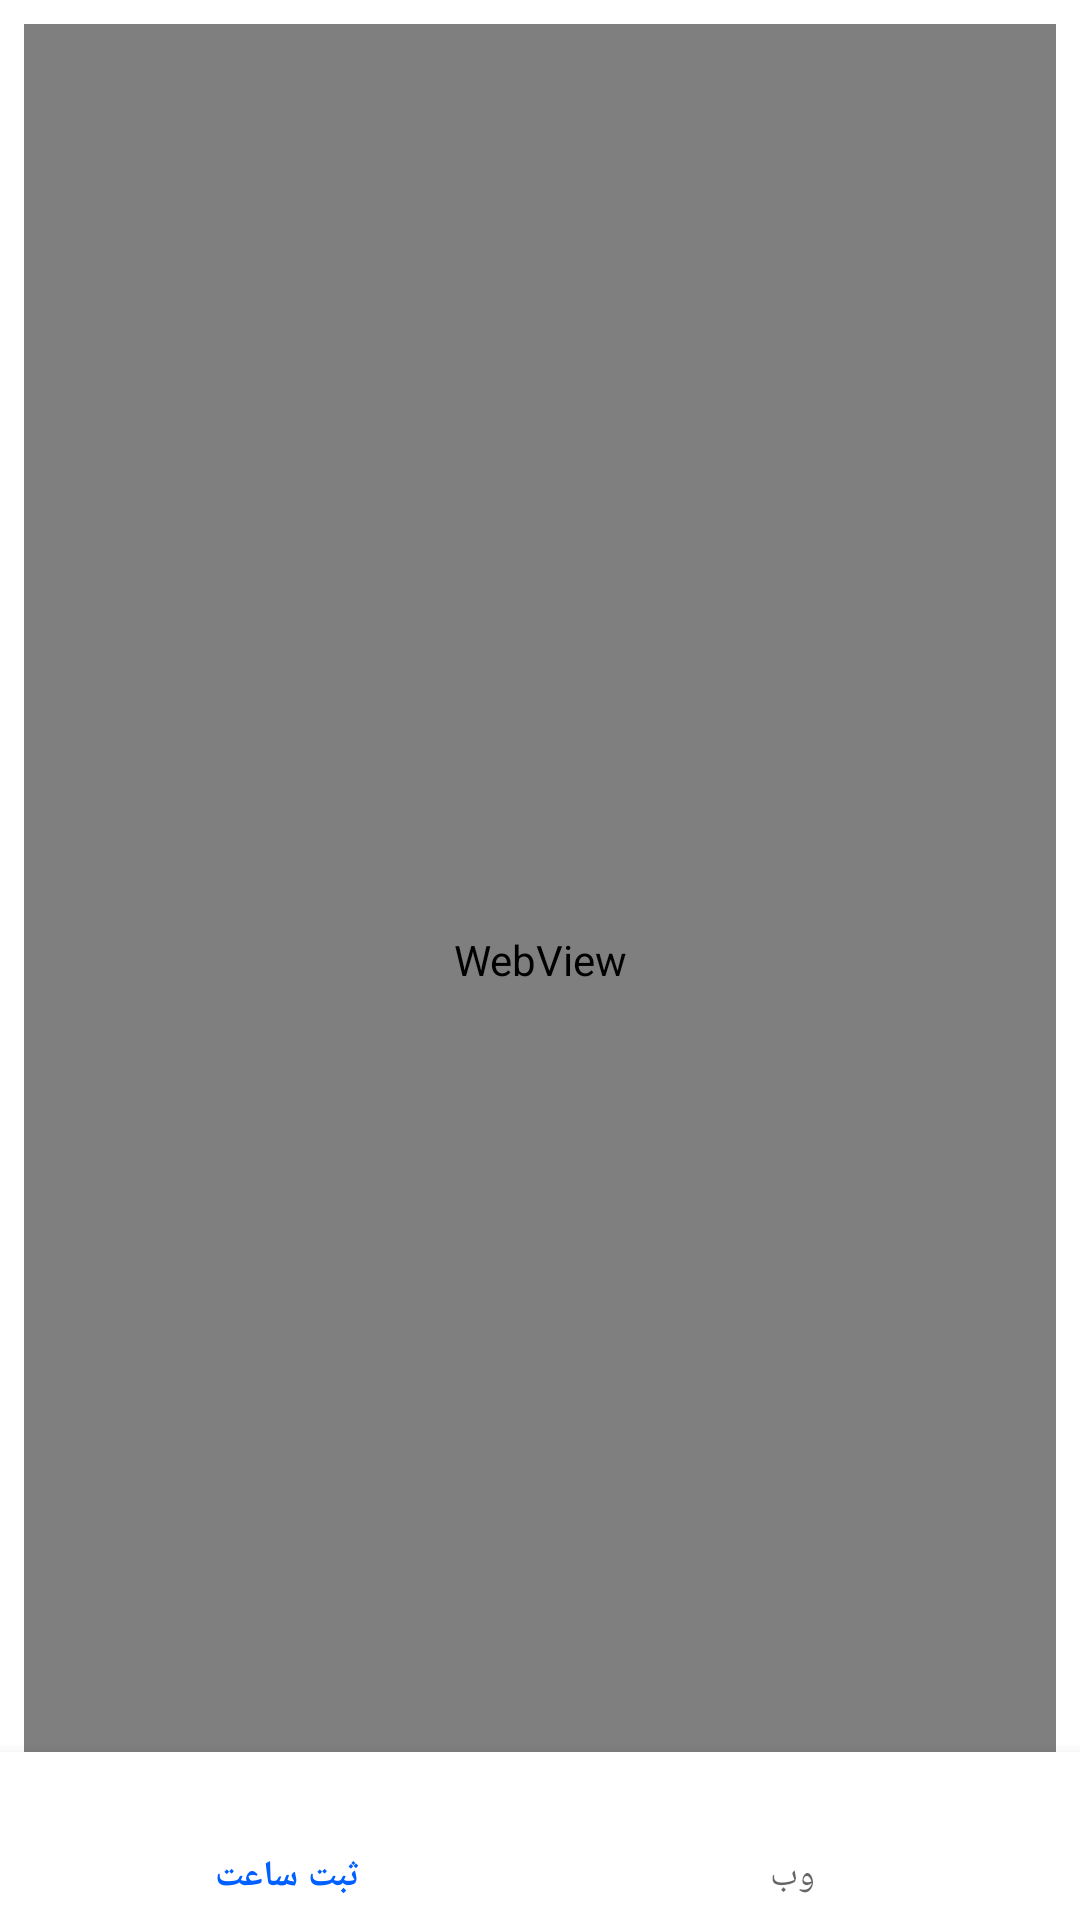

This screen was rendered from an Android layout file. Write that file and the resources it references.
<!-- AndroidManifest.xml: application theme Theme.BulutSoftAttendance -->
<!-- res/layout/content_web.xml -->
<?xml version="1.0" encoding="utf-8"?>
<androidx.constraintlayout.widget.ConstraintLayout xmlns:android="http://schemas.android.com/apk/res/android"
    xmlns:app="http://schemas.android.com/apk/res-auto"
    xmlns:tools="http://schemas.android.com/tools"
    android:layout_width="match_parent"
    android:layout_height="match_parent"
    app:layout_behavior="@string/appbar_scrolling_view_behavior"
    tools:context="clock.aut.WebActivity"
    tools:showIn="@layout/app_bar_web">


    <WebView
        android:id="@+id/webView"
        android:layout_width="0dp"
        android:layout_height="0dp"
        android:layout_marginStart="8dp"
        android:layout_marginLeft="8dp"
        android:layout_marginTop="8dp"
        android:layout_marginEnd="8dp"
        android:layout_marginRight="8dp"
        android:layout_marginBottom="8dp"
        tools:context=".WebActivity"
        app:layout_constraintBottom_toBottomOf="parent"
        app:layout_constraintEnd_toEndOf="parent"
        app:layout_constraintStart_toStartOf="parent"
        app:layout_constraintTop_toTopOf="parent" />


    <com.google.android.material.bottomnavigation.BottomNavigationView
        android:id="@+id/webnavigation"
        android:layout_width="0dp"
        android:layout_height="wrap_content"
        android:layout_marginStart="0dp"
        android:layout_marginEnd="0dp"
        android:background="?android:attr/windowBackground"
        app:layout_constraintBottom_toBottomOf="parent"
        app:layout_constraintLeft_toLeftOf="parent"
        app:layout_constraintRight_toRightOf="parent"
        app:menu="@menu/navigation" />
</androidx.constraintlayout.widget.ConstraintLayout>
<!-- res/layout/app_bar_web.xml (included above) -->
<?xml version="1.0" encoding="utf-8"?>
<android.support.design.widget.CoordinatorLayout xmlns:android="http://schemas.android.com/apk/res/android"
    xmlns:app="http://schemas.android.com/apk/res-auto"
    xmlns:tools="http://schemas.android.com/tools"
    android:layout_width="match_parent"
    android:layout_height="match_parent"
    tools:context="clock.aut.WebActivity">

    <android.support.design.widget.AppBarLayout
        android:layout_width="match_parent"
        android:layout_height="wrap_content"
       >

        <android.support.v7.widget.Toolbar
            android:id="@+id/toolbar"
            android:layout_width="match_parent"
            android:layout_height="?attr/actionBarSize"
            android:background="?attr/colorPrimary"
             />

    </android.support.design.widget.AppBarLayout>


    <include layout="@layout/content_web" />

    <ProgressBar
        android:id="@+id/web_progress"
        style="?android:attr/progressBarStyleLarge"
        android:layout_width="match_parent"
        android:layout_height="wrap_content"
        android:layout_gravity="top|center"
    />

    <android.support.design.widget.FloatingActionButton
        android:id="@+id/fab"
        android:layout_width="wrap_content"
        android:layout_height="wrap_content"
        android:layout_gravity="bottom|end"
        android:layout_margin="@dimen/fab_margin"
        app:srcCompat="@android:drawable/ic_dialog_email" />

</android.support.design.widget.CoordinatorLayout>
<!-- resources referenced by this layout -->
<resources>
  <style name="Theme.BulutSoftAttendance" parent="Theme.MaterialComponents.DayNight.DarkActionBar">
          
          <item name="colorPrimary">@color/colorAccent</item>
          <item name="colorPrimaryVariant">@color/colorLight</item>
          <item name="colorOnPrimary">@color/white</item>
          
          <item name="colorSecondary">@color/colorAccent</item>
          <item name="colorSecondaryVariant">@color/cardview_light_background</item>
          <item name="colorOnSecondary">@color/black</item>
          
          <item name="android:statusBarColor">?attr/colorPrimaryVariant</item>
          
      </style>
  <color name="colorAccent">#0060ff</color>
  <color name="colorLight">#e8f2fd</color>
  <color name="white">#F6F6F6</color>
  <color name="black">#050505</color>
</resources>
